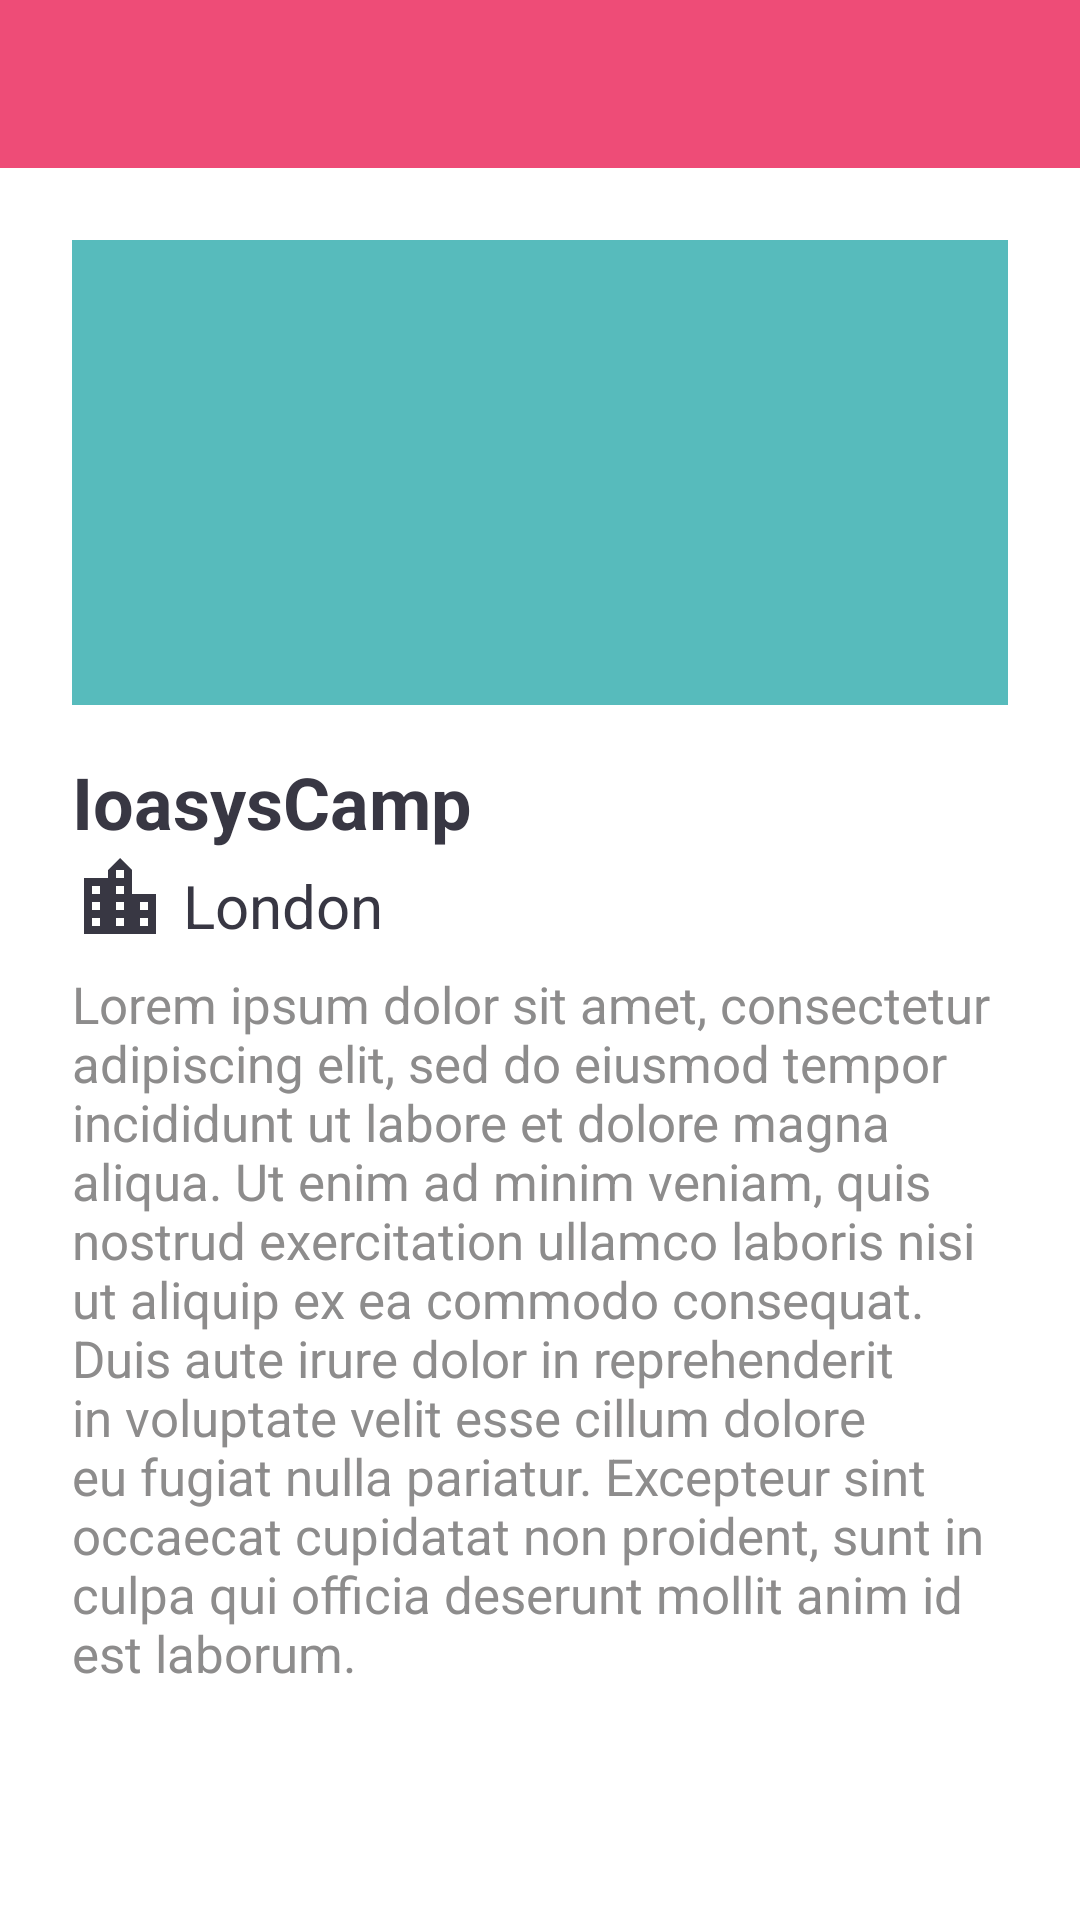

Android layout source for this screen:
<!-- AndroidManifest.xml: application theme Theme.IoasysCamp -->
<!-- res/layout/fragment_details.xml -->
<?xml version="1.0" encoding="utf-8"?>
<androidx.constraintlayout.widget.ConstraintLayout xmlns:android="http://schemas.android.com/apk/res/android"
    xmlns:app="http://schemas.android.com/apk/res-auto"
    android:layout_width="match_parent"
    android:layout_height="match_parent"
    android:background="@color/white">

    <androidx.appcompat.widget.Toolbar
        android:id="@+id/details_toolbar"
        android:layout_width="0dp"
        android:layout_height="wrap_content"
        app:layout_constraintEnd_toEndOf="parent"
        app:layout_constraintStart_toStartOf="parent"
        app:layout_constraintTop_toTopOf="parent"
        android:background="@color/medium_pink"/>

    <ScrollView
        android:layout_width="0dp"
        android:layout_height="0dp"
        app:layout_constraintBottom_toBottomOf="parent"
        app:layout_constraintEnd_toEndOf="parent"
        app:layout_constraintStart_toStartOf="parent"
        app:layout_constraintTop_toBottomOf="@+id/details_toolbar">

        <androidx.constraintlayout.widget.ConstraintLayout
            android:layout_width="match_parent"
            android:layout_height="wrap_content">

            <androidx.appcompat.widget.AppCompatImageView
                android:id="@+id/detail_company_image"
                android:layout_width="0dp"
                android:layout_height="155dp"
                android:layout_margin="24dp"
                android:background="@color/greeny_blue"
                app:layout_constraintEnd_toEndOf="parent"
                app:layout_constraintStart_toStartOf="parent"
                app:layout_constraintTop_toTopOf="parent" />

            <androidx.appcompat.widget.AppCompatTextView
                android:id="@+id/detail_company_title"
                android:layout_width="0dp"
                android:layout_height="wrap_content"
                android:layout_marginTop="16dp"
                android:text="@string/app_name"
                android:textColor="@color/charcoal_grey"
                android:textSize="24sp"
                android:textStyle="bold"
                app:layout_constraintEnd_toEndOf="@id/detail_company_image"
                app:layout_constraintStart_toStartOf="@id/detail_company_image"
                app:layout_constraintTop_toBottomOf="@id/detail_company_image" />

            <androidx.appcompat.widget.AppCompatImageView
                android:id="@+id/detail_company_icon"
                android:layout_width="wrap_content"
                android:layout_height="wrap_content"
                android:tint="@color/charcoal_grey"
                app:layout_constraintStart_toStartOf="@id/detail_company_title"
                app:layout_constraintTop_toBottomOf="@id/detail_company_title"
                app:srcCompat="@drawable/ic_location" />

            <androidx.appcompat.widget.AppCompatTextView
                android:id="@+id/detail_company_city"
                android:layout_width="wrap_content"
                android:layout_height="wrap_content"
                android:layout_marginStart="5dp"
                android:text="@string/london"
                android:textColor="@color/charcoal_grey"
                android:textSize="20sp"
                app:layout_constraintBottom_toBottomOf="@id/detail_company_icon"
                app:layout_constraintStart_toEndOf="@+id/detail_company_icon" />

            <androidx.appcompat.widget.AppCompatTextView
                android:id="@+id/detail_company_desc"
                android:layout_width="0dp"
                android:layout_height="wrap_content"
                android:layout_marginTop="8dp"
                android:layout_marginBottom="24dp"
                android:text="@string/desc_lorem_ipsum"
                android:textColor="@color/warm_grey"
                android:textSize="17sp"
                app:layout_constraintBottom_toBottomOf="parent"
                app:layout_constraintEnd_toEndOf="@id/detail_company_title"
                app:layout_constraintStart_toStartOf="@id/detail_company_title"
                app:layout_constraintTop_toBottomOf="@id/detail_company_icon" />

        </androidx.constraintlayout.widget.ConstraintLayout>

    </ScrollView>

</androidx.constraintlayout.widget.ConstraintLayout>
<!-- resources referenced by this layout -->
<resources>
  <color name="charcoal_grey">#383743</color>
  <color name="greeny_blue">#57bbbc</color>
  <color name="medium_pink">#ee4c77</color>
  <color name="warm_grey">#8d8c8c</color>
  <color name="white">#FFFFFFFF</color>
  <!-- drawable ic_location (drawable) -->
  <vector android:height="32dp" android:tint="#FFFFFF"
      android:viewportHeight="24" android:viewportWidth="24"
      android:width="32dp" xmlns:android="http://schemas.android.com/apk/res/android">
      <path android:fillColor="@android:color/white" android:pathData="M15,11L15,5l-3,-3 -3,3v2L3,7v14h18L21,11h-6zM7,19L5,19v-2h2v2zM7,15L5,15v-2h2v2zM7,11L5,11L5,9h2v2zM13,19h-2v-2h2v2zM13,15h-2v-2h2v2zM13,11h-2L11,9h2v2zM13,7h-2L11,5h2v2zM19,19h-2v-2h2v2zM19,15h-2v-2h2v2z"/>
  </vector>
  <string name="app_name">IoasysCamp</string>
  <string name="desc_lorem_ipsum">Lorem ipsum dolor sit amet, consectetur adipiscing elit, sed do eiusmod tempor incididunt ut labore et dolore magna aliqua. Ut enim ad minim veniam, quis nostrud exercitation ullamco laboris nisi ut aliquip ex ea commodo consequat. Duis aute irure dolor in reprehenderit in voluptate velit esse cillum dolore eu fugiat nulla pariatur. Excepteur sint occaecat cupidatat non proident, sunt in culpa qui officia deserunt mollit anim id est laborum.</string>
  <string name="london">London</string>
  <style name="Theme.IoasysCamp" parent="Theme.MaterialComponents.NoActionBar">
          
          <item name="colorPrimary">@color/medium_pink</item>
          <item name="colorPrimaryVariant">@color/darker_pink</item>
          <item name="colorOnPrimary">@color/charcoal_grey</item>
          
          <item name="colorSecondary">@color/teal_200</item>
          <item name="colorSecondaryVariant">@color/teal_700</item>
          <item name="colorOnSecondary">@color/black</item>
          
          <item name="android:statusBarColor" tools:targetApi="l">?attr/colorPrimaryVariant</item>
          
          <item name="colorAccent">@color/charcoal_grey</item>
      </style>
  <color name="darker_pink">#B73A5C</color>
  <color name="teal_200">#FF03DAC5</color>
  <color name="teal_700">#FF018786</color>
  <color name="black">#FF000000</color>
</resources>
